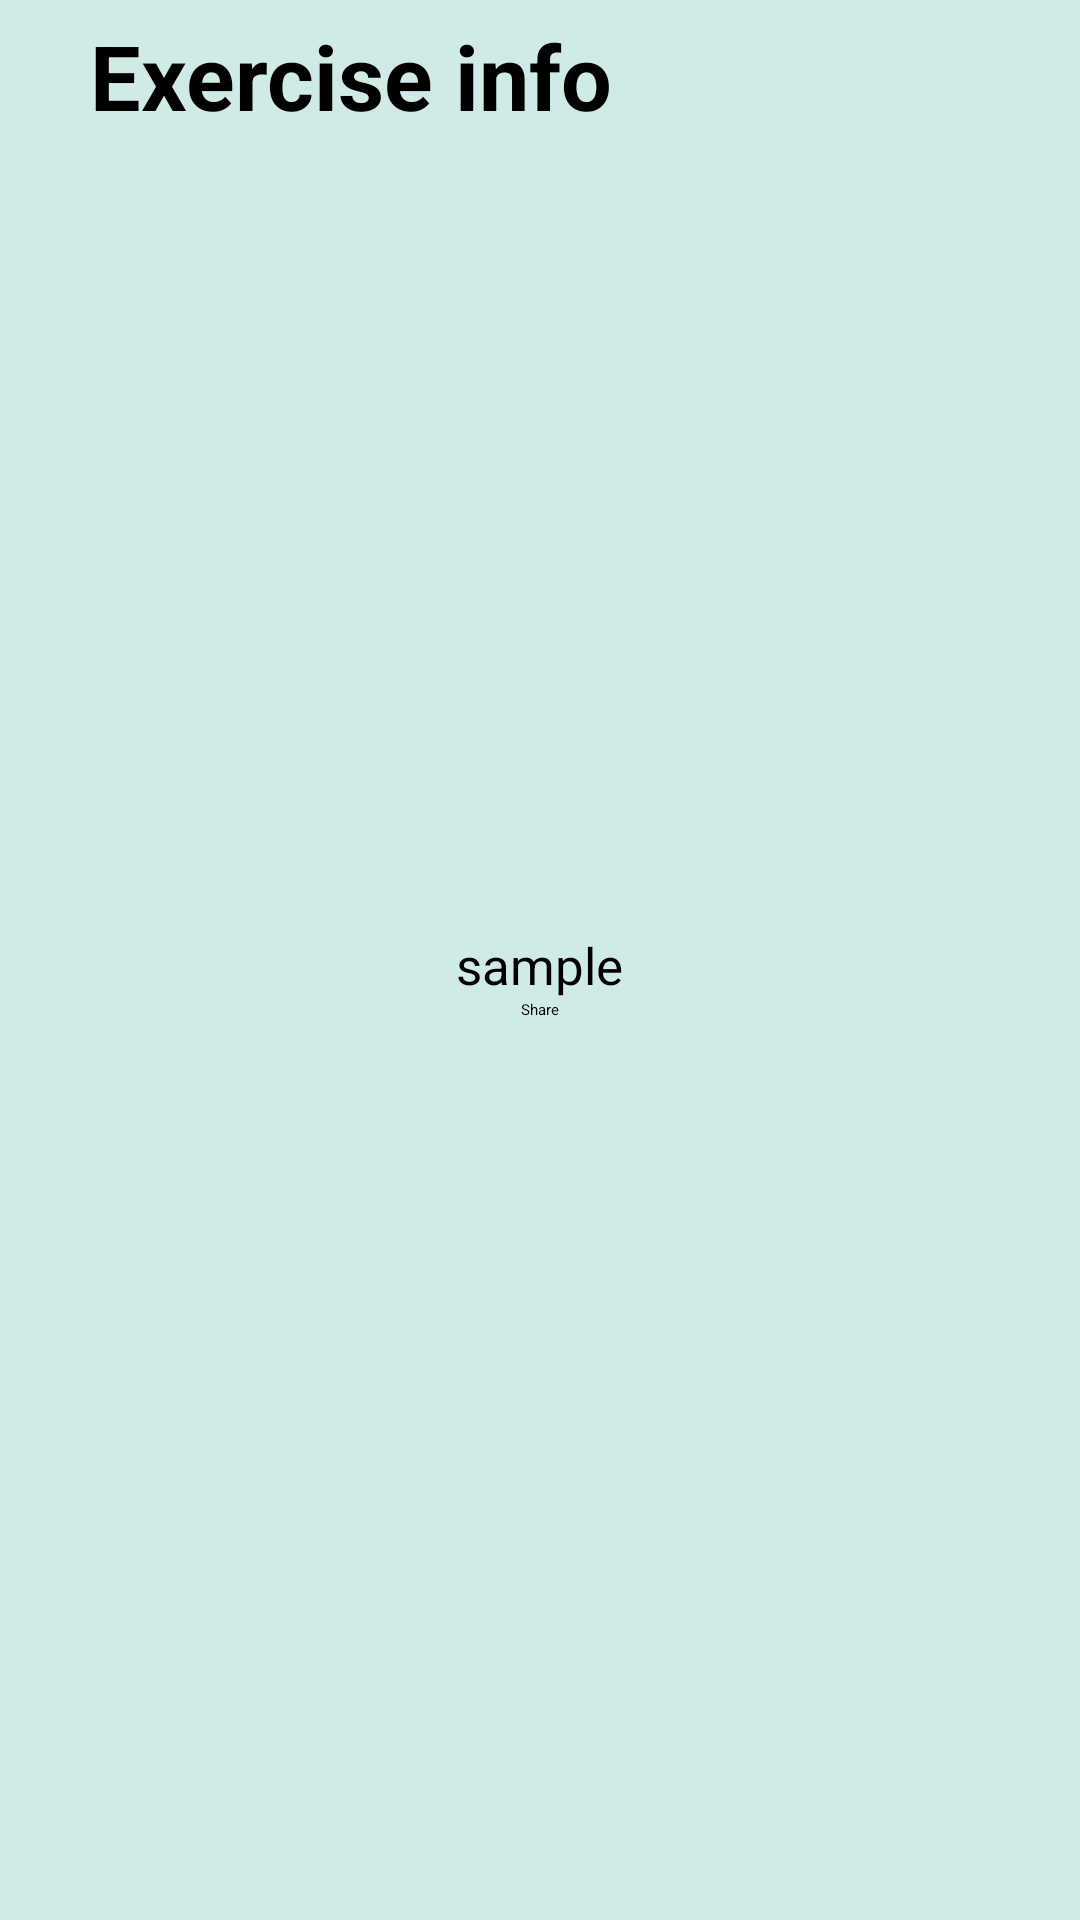

Reconstruct the res/layout file that produces this screen, plus the resources it refers to.
<!-- AndroidManifest.xml: application theme Theme.8You -->
<!-- res/layout/activity_trophy_info.xml -->
<?xml version="1.0" encoding="utf-8"?>
<LinearLayout xmlns:android="http://schemas.android.com/apk/res/android"
    xmlns:app="http://schemas.android.com/apk/res-auto"
    xmlns:tools="http://schemas.android.com/tools"
    android:layout_width="match_parent"
    android:layout_height="match_parent"
    tools:context=".trophy_info"
    android:orientation="vertical"
    android:background="#D0EAE7"
    >

    <LinearLayout
        android:layout_width="match_parent"
        android:layout_height="wrap_content"
        android:orientation="vertical">

        <TextView
            android:layout_width="wrap_content"
            android:layout_height="wrap_content"
            android:text="Exercise info"
            android:textSize="30dp"
            android:textStyle="bold"
            android:layout_marginLeft="30dp"
            android:layout_marginTop="5dp"
            />

        
        
        
        
        
        
        <ScrollView
            android:layout_width="match_parent"
            android:layout_height="wrap_content">

            <LinearLayout
                android:layout_width="match_parent"
                android:layout_height="wrap_content"
                android:orientation="vertical"
                >

                <ImageView
                    android:layout_width="match_parent"
                    android:layout_height="265dp"
                    android:layout_centerInParent="true"
                    android:id="@+id/currentBadge"
                    android:src="@drawable/shared_image" />

                <TextView
                    android:layout_width="wrap_content"
                    android:layout_height="wrap_content"
                    android:text="sample"
                    android:textSize="17dp"
                    android:layout_gravity="center"
                    android:textColor="@color/black"
                    android:id="@+id/badgeDetail"
                    android:textAlignment="center"
                    />

                <Button
                    android:layout_width="wrap_content"
                    android:layout_height="wrap_content"
                    android:layout_gravity="center"
                    android:text="Share"
                    android:id="@+id/shareBadge"
                    />


            </LinearLayout>
        </ScrollView>
    </LinearLayout>
</LinearLayout>
<!-- resources referenced by this layout -->
<resources>
  <color name="black">#FF000000</color>
</resources>
